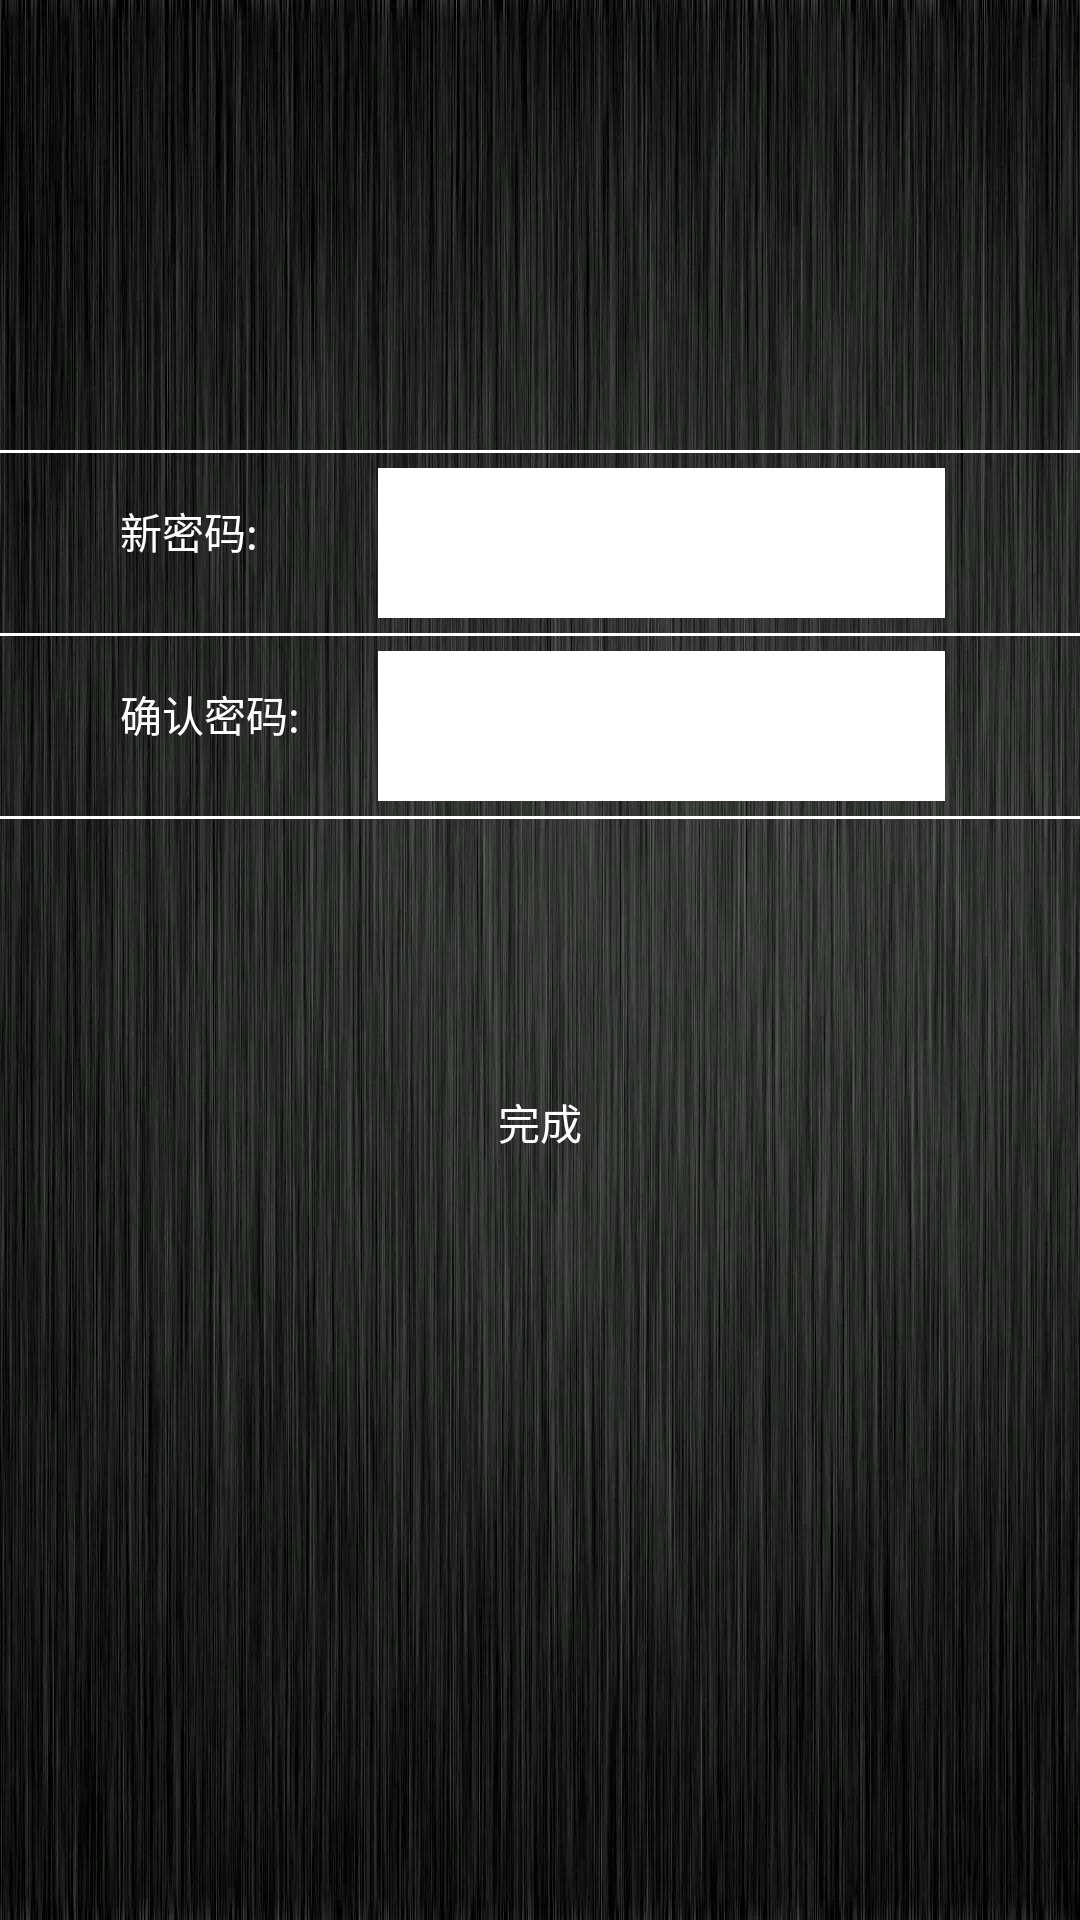

Write the Android layout XML for this screen, with the resource values it uses.
<!-- AndroidManifest.xml: application theme AppTheme -->
<!-- res/layout/fragment_revisekey.xml -->
<?xml version="1.0" encoding="utf-8"?>
<RelativeLayout xmlns:android="http://schemas.android.com/apk/res/android"
                android:background="@drawable/back"
                android:layout_width="match_parent"
                android:layout_height="match_parent"
                android:fitsSystemWindows="true">
    <Button
        android:text="完成"
        style="@style/loginButton"
        android:layout_width="wrap_content"
        android:layout_height="wrap_content"
        android:layout_centerHorizontal="true"
        android:layout_marginTop="350dp"
        android:id="@+id/revise_key_done"/>
    <LinearLayout
        android:layout_marginTop="100dp"
        android:orientation="vertical"
        android:layout_width="match_parent"
        android:layout_height="wrap_content">
        <View
            android:layout_marginTop="50dp"
            android:layout_height="1dp"
            android:background="@color/white"
            android:layout_width="match_parent"/>
        <LinearLayout
            android:layout_width="match_parent"
            android:layout_marginLeft="40dp"
            android:layout_marginRight="40dp"
            android:layout_height="wrap_content">
            <TextView
                android:layout_width="0dp"
                android:layout_weight="3"
                android:textColor="@color/white"
                android:text="新密码:"
                android:layout_height="45dp"
                />
            <EditText
                android:id="@+id/new_pass"
                android:layout_width="0dp"
                android:layout_margin="5dp"
                android:background="@color/white"
                android:inputType="textPassword"
                android:layout_height="50dp"
                android:layout_weight="7"/>
        </LinearLayout>
        <View
            android:layout_height="1dp"
            android:background="@color/white"
            android:layout_width="match_parent"/>
        <LinearLayout
            android:layout_width="match_parent"
            android:layout_marginLeft="40dp"
            android:layout_marginRight="40dp"
            android:layout_height="wrap_content">
            <TextView
                android:layout_width="0dp"
                android:layout_weight="3"
                android:textColor="@color/white"
                android:text="确认密码:"
                android:layout_height="45dp"
                />
            <EditText
                android:id="@+id/new_pass_confirm"
                android:layout_width="0dp"
                android:layout_margin="5dp"
                android:background="@color/white"
                android:inputType="textPassword"
                android:layout_height="50dp"
                android:layout_weight="7"/>
        </LinearLayout>
        <View
            android:layout_height="1dp"
            android:background="@color/white"
            android:layout_width="match_parent"/>

    </LinearLayout>
</RelativeLayout>
<!-- resources referenced by this layout -->
<resources>
  <color name="white">#FFFFFF</color>
  <!-- drawable back: jpg bitmap (drawable, 503986 bytes) -->
  <style name="loginButton">
          <item name="android:background">@drawable/button_select</item>
          <item name="android:textColor">@color/white</item>
      </style>
  <style name="AppTheme" parent="Theme.AppCompat.Light.DarkActionBar">
          
          <item name="colorPrimary">@color/colorPrimary</item>
          <item name="colorPrimaryDark">@color/colorPrimaryDark</item>
          <item name="colorAccent">@color/colorAccent</item>
      </style>
  <!-- drawable button_select (drawable) -->
  <?xml version="1.0" encoding="utf-8"?>
  <selector xmlns:android="http://schemas.android.com/apk/res/android">
        <item android:drawable="@drawable/selected" android:state_pressed="false"/>
        <item android:drawable="@drawable/unselected" android:state_pressed="true"/>
  </selector>
  <color name="colorPrimary">#282b30</color>
  <color name="colorPrimaryDark">#282b30</color>
  <color name="colorAccent">#FF4081</color>
  <!-- drawable unselected (drawable) -->
  <?xml version="1.0" encoding="utf-8"?>
  <shape xmlns:android="http://schemas.android.com/apk/res/android">
      <solid android:color="@color/yellow"/>
      <corners android:radius="4dp"/>
  </shape>
  <color name="yellow">#fac43b</color>
</resources>
